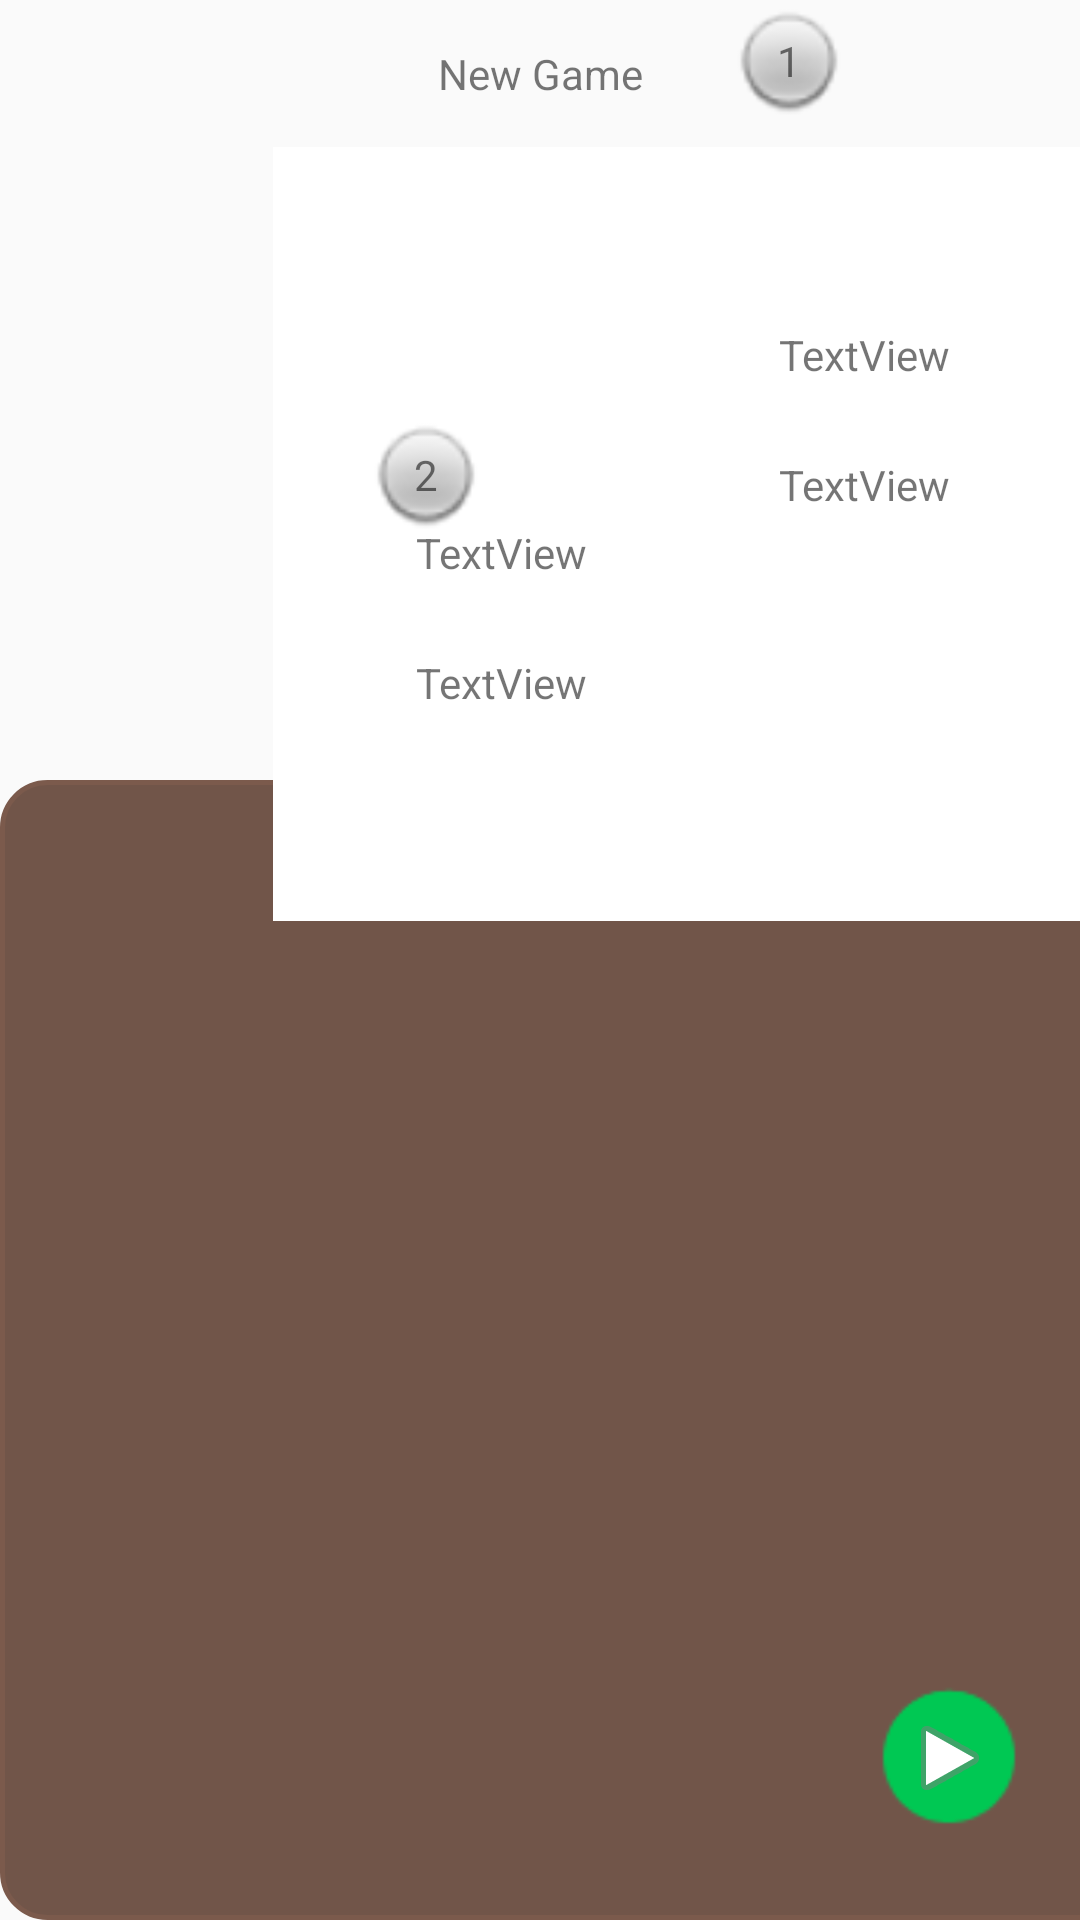

This screen was rendered from an Android layout file. Write that file and the resources it references.
<!-- AndroidManifest.xml: application theme Theme.AppCompat.DayNight.NoActionBar -->
<!-- res/layout/endgame_popup.xml -->
<?xml version="1.0" encoding="utf-8"?>
<androidx.constraintlayout.widget.ConstraintLayout xmlns:android="http://schemas.android.com/apk/res/android"
    xmlns:app="http://schemas.android.com/apk/res-auto"
    xmlns:tools="http://schemas.android.com/tools"
    android:layout_width="wrap_content"
    android:layout_height="wrap_content">

    <ImageView
        android:id="@+id/imageView2"
        android:layout_width="576dp"
        android:layout_height="380dp"
        android:layout_marginTop="8dp"
        app:layout_constraintBottom_toBottomOf="parent"
        app:layout_constraintEnd_toEndOf="parent"
        app:layout_constraintHorizontal_bias="0.0"
        app:layout_constraintStart_toStartOf="parent"
        app:layout_constraintTop_toTopOf="parent"
        app:layout_constraintVertical_bias="1.0"
        app:srcCompat="@drawable/pressed" />

    <ImageView
        android:id="@+id/imageView"
        android:layout_width="109dp"
        android:layout_height="33dp"
        android:layout_marginTop="8dp"
        app:layout_constraintEnd_toEndOf="parent"
        app:layout_constraintStart_toStartOf="parent"
        app:layout_constraintTop_toTopOf="parent"
        app:srcCompat="@drawable/rounded_border" />

    <TextView
        android:id="@+id/textView12"
        android:layout_width="wrap_content"
        android:layout_height="wrap_content"
        android:text="New Game"
        app:layout_constraintBottom_toBottomOf="@+id/imageView"
        app:layout_constraintEnd_toEndOf="@+id/imageView"
        app:layout_constraintStart_toStartOf="@+id/imageView"
        app:layout_constraintTop_toTopOf="@+id/imageView" />

    <ImageView
        android:id="@+id/imageView17"
        android:layout_width="394dp"
        android:layout_height="258dp"
        android:layout_marginTop="8dp"
        android:layout_marginBottom="16dp"
        app:layout_constraintBottom_toBottomOf="parent"
        app:layout_constraintEnd_toEndOf="@+id/imageView2"
        app:layout_constraintStart_toStartOf="parent"
        app:layout_constraintTop_toBottomOf="@+id/imageView"
        app:layout_constraintVertical_bias="0.0"
        app:srcCompat="@android:drawable/screen_background_light" />

    <ImageView
        android:id="@+id/imageView26"
        android:layout_width="50dp"
        android:layout_height="50dp"
        android:background="#00AF8686"
        android:foregroundTint="#DC1515"
        android:tint="#00C853"
        app:layout_constraintBottom_toBottomOf="parent"
        app:layout_constraintEnd_toEndOf="parent"
        app:layout_constraintHorizontal_bias="0.94"
        app:layout_constraintStart_toStartOf="parent"
        app:layout_constraintTop_toTopOf="parent"
        app:layout_constraintVertical_bias="0.95"
        app:srcCompat="@android:drawable/presence_invisible" />

    <ImageButton
        android:id="@+id/endconfirm"
        android:layout_width="45dp"
        android:layout_height="49dp"
        android:backgroundTint="#00FFFFFF"
        app:layout_constraintBottom_toBottomOf="@+id/imageView26"
        app:layout_constraintEnd_toEndOf="@+id/imageView26"
        app:layout_constraintStart_toStartOf="@+id/imageView26"
        app:layout_constraintTop_toTopOf="@+id/imageView26"
        app:srcCompat="@android:drawable/ic_media_play" />

    <ImageView
        android:id="@+id/imageView7"
        android:layout_width="90dp"
        android:layout_height="80dp"
        android:tint="#00C853"
        app:layout_constraintBottom_toBottomOf="@+id/imageView17"
        app:layout_constraintEnd_toEndOf="@+id/imageView17"
        app:layout_constraintStart_toStartOf="@+id/imageView17"
        app:layout_constraintTop_toTopOf="@+id/imageView17"
        app:layout_constraintVertical_bias="0.13"
        app:srcCompat="@drawable/rounded_border" />

    <ImageView
        android:id="@+id/imageView11"
        android:layout_width="90dp"
        android:layout_height="80dp"
        android:tint="#00C853"
        app:layout_constraintBottom_toBottomOf="@+id/imageView17"
        app:layout_constraintEnd_toStartOf="@+id/imageView7"
        app:layout_constraintStart_toStartOf="@+id/imageView17"
        app:layout_constraintTop_toTopOf="@+id/imageView17"
        app:srcCompat="@drawable/rounded_border" />

    <ImageView
        android:id="@+id/imageView16"
        android:layout_width="90dp"
        android:layout_height="80dp"
        android:tint="#00C853"
        app:layout_constraintBottom_toBottomOf="@+id/imageView17"
        app:layout_constraintEnd_toEndOf="@+id/imageView17"
        app:layout_constraintStart_toEndOf="@+id/imageView7"
        app:layout_constraintTop_toTopOf="@+id/imageView17"
        app:srcCompat="@drawable/rounded_border" />

    <TextView
        android:id="@+id/textView17"
        android:layout_width="wrap_content"
        android:layout_height="wrap_content"
        android:text="TextView"
        app:layout_constraintEnd_toEndOf="@+id/imageView7"
        app:layout_constraintStart_toStartOf="@+id/imageView7"
        app:layout_constraintTop_toBottomOf="@+id/imageView7" />

    <TextView
        android:id="@+id/textView18"
        android:layout_width="wrap_content"
        android:layout_height="wrap_content"
        android:text="TextView"
        app:layout_constraintEnd_toEndOf="@+id/imageView11"
        app:layout_constraintStart_toStartOf="@+id/imageView11"
        app:layout_constraintTop_toBottomOf="@+id/imageView11" />

    <TextView
        android:id="@+id/textView19"
        android:layout_width="wrap_content"
        android:layout_height="wrap_content"
        android:text="TextView"
        app:layout_constraintEnd_toEndOf="@+id/imageView16"
        app:layout_constraintStart_toStartOf="@+id/imageView16"
        app:layout_constraintTop_toBottomOf="@+id/imageView16" />

    <ImageView
        android:id="@+id/imageView21"
        android:layout_width="40dp"
        android:layout_height="40dp"
        app:layout_constraintEnd_toEndOf="@+id/imageView7"
        app:layout_constraintHorizontal_bias="0.0"
        app:layout_constraintStart_toStartOf="@+id/imageView7"
        app:srcCompat="@android:drawable/radiobutton_off_background"
        tools:layout_editor_absoluteY="77dp" />

    <ImageView
        android:id="@+id/imageView22"
        android:layout_width="40dp"
        android:layout_height="40dp"
        app:layout_constraintEnd_toEndOf="@+id/imageView16"
        app:layout_constraintHorizontal_bias="0.0"
        app:layout_constraintStart_toStartOf="@+id/imageView16"
        app:layout_constraintTop_toTopOf="@+id/imageView16"
        app:srcCompat="@android:drawable/radiobutton_off_background" />

    <ImageView
        android:id="@+id/imageView23"
        android:layout_width="40dp"
        android:layout_height="40dp"
        app:layout_constraintEnd_toEndOf="@+id/imageView11"
        app:layout_constraintHorizontal_bias="0.0"
        app:layout_constraintStart_toStartOf="@+id/imageView11"
        app:layout_constraintTop_toTopOf="@+id/imageView11"
        app:srcCompat="@android:drawable/radiobutton_off_background" />

    <TextView
        android:id="@+id/textView20"
        android:layout_width="wrap_content"
        android:layout_height="wrap_content"
        android:text="1"
        app:layout_constraintBottom_toBottomOf="@+id/imageView21"
        app:layout_constraintEnd_toEndOf="@+id/imageView21"
        app:layout_constraintStart_toStartOf="@+id/imageView21"
        app:layout_constraintTop_toTopOf="@+id/imageView21" />

    <TextView
        android:id="@+id/textView21"
        android:layout_width="wrap_content"
        android:layout_height="wrap_content"
        android:text="2"
        app:layout_constraintBottom_toBottomOf="@+id/imageView23"
        app:layout_constraintEnd_toEndOf="@+id/imageView23"
        app:layout_constraintStart_toStartOf="@+id/imageView23"
        app:layout_constraintTop_toTopOf="@+id/imageView23" />

    <TextView
        android:id="@+id/textView22"
        android:layout_width="wrap_content"
        android:layout_height="wrap_content"
        android:text="3"
        app:layout_constraintBottom_toBottomOf="@+id/imageView22"
        app:layout_constraintEnd_toEndOf="@+id/imageView22"
        app:layout_constraintStart_toStartOf="@+id/imageView22"
        app:layout_constraintTop_toTopOf="@+id/imageView22" />

    <TextView
        android:id="@+id/textView23"
        android:layout_width="wrap_content"
        android:layout_height="wrap_content"
        android:text="TextView"
        app:layout_constraintBottom_toBottomOf="@+id/imageView7"
        app:layout_constraintEnd_toEndOf="@+id/imageView7"
        app:layout_constraintStart_toStartOf="@+id/imageView7"
        app:layout_constraintTop_toTopOf="@+id/imageView7"
        app:layout_constraintVertical_bias="0.6" />

    <TextView
        android:id="@+id/textView24"
        android:layout_width="wrap_content"
        android:layout_height="wrap_content"
        android:text="TextView"
        app:layout_constraintBottom_toBottomOf="@+id/imageView11"
        app:layout_constraintEnd_toEndOf="@+id/imageView11"
        app:layout_constraintStart_toStartOf="@+id/imageView11"
        app:layout_constraintTop_toTopOf="@+id/imageView11"
        app:layout_constraintVertical_bias="0.6" />

    <TextView
        android:id="@+id/textView25"
        android:layout_width="wrap_content"
        android:layout_height="wrap_content"
        android:text="TextView"
        app:layout_constraintBottom_toBottomOf="@+id/imageView16"
        app:layout_constraintEnd_toEndOf="@+id/imageView16"
        app:layout_constraintStart_toStartOf="@+id/imageView16"
        app:layout_constraintTop_toTopOf="@+id/imageView16"
        app:layout_constraintVertical_bias="0.6" />

</androidx.constraintlayout.widget.ConstraintLayout>
<!-- resources referenced by this layout -->
<resources>
  <!-- drawable pressed (drawable) -->
  <?xml version="1.0" encoding="utf-8"?>
  <shape xmlns:android="http://schemas.android.com/apk/res/android">
      <solid android:color="@color/dark_wood"/>
      <stroke android:color="@color/marrone" android:width="1.5dp"/>
      <corners android:radius="15dp"/>
  </shape>
  <color name="dark_wood">#715549</color>
  <color name="marrone">#7B5A4C</color>
</resources>
